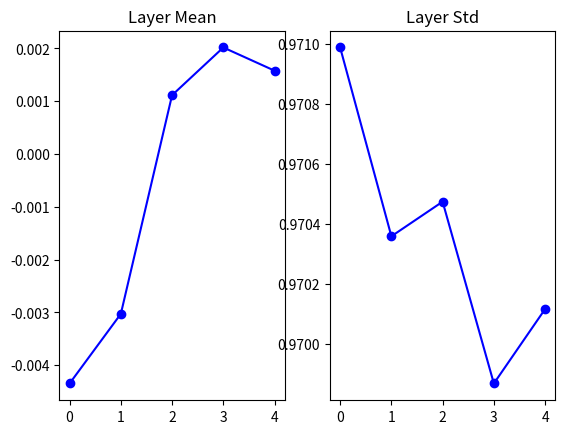
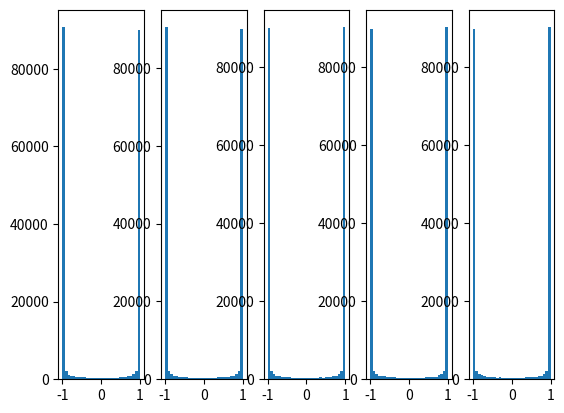

Generate these figures, in order, with matplotlib:
#Randomly initialising a 5 hidden layers NN with 200 neurons on each layer.
#Statistics of non linear functions such as tanh and relu.

import numpy as np
import matplotlib.pyplot as plt

design_matrix = np.random.randn(1000, 200)
hidden_layers = [200]*5
nonlinearities = ['tanh']*len(hidden_layers)

activations = {'relu':lambda x:np.max(0,x),
               'tanh':lambda x:np.tanh(x)}

feature_output = {}

for i in range(len(hidden_layers)):
    X = design_matrix if i == 0 else feature_output[i-1]
    layer_input = X.shape[1]
    layer_output = hidden_layers[i]
    W = np.random.randn(layer_input, layer_output)
    H = np.dot(X,W)
    H = activations[nonlinearities[i]](H)
    feature_output[i] = H


print(f'input layer had mean {np.mean(design_matrix)} and std {np.std(design_matrix)}')

layer_mean = [np.mean(H) for _, H in feature_output.items()]
layer_std = [np.std(H) for _, H in feature_output.items()]

for i in feature_output:
    print(f'hidden layers {i+1} had mean {layer_mean[i]} and std {layer_std[i]}')
    
    
plt.figure()
plt.subplot(121)
plt.plot(feature_output.keys(), layer_mean, 'ob-')
plt.title("Layer Mean")

plt.subplot(122)
plt.plot(feature_output.keys(), layer_std, 'ob-')
plt.title("Layer Std")


plt.figure()
for i, H in feature_output.items():
    plt.subplot(1, len(feature_output), i+1)
    plt.hist(H.reshape(-1), 30, range=(-1,1))

plt.show()


